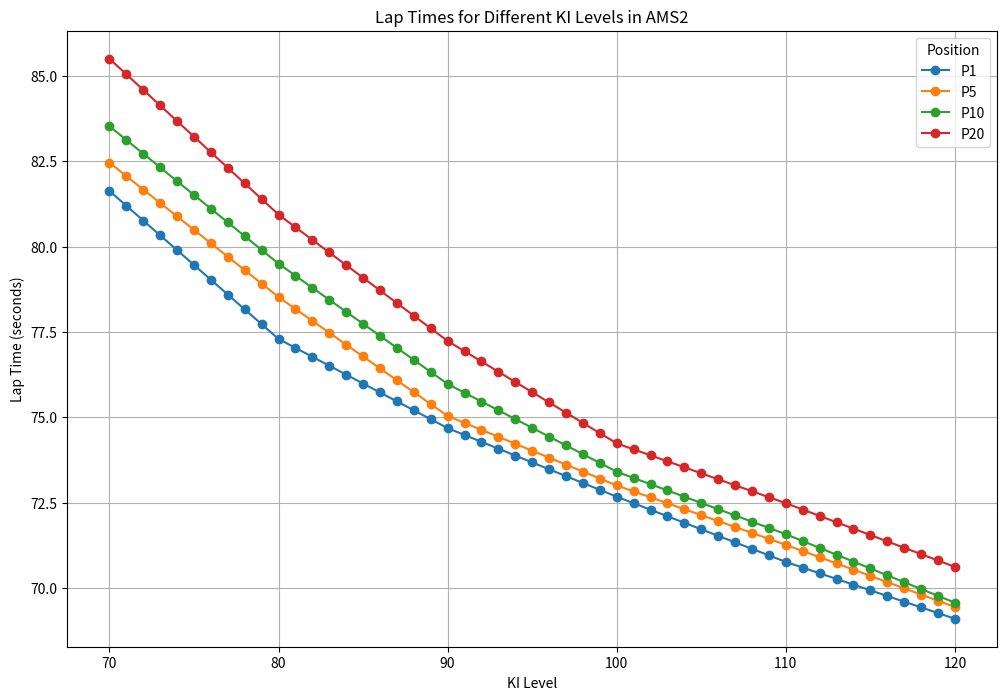
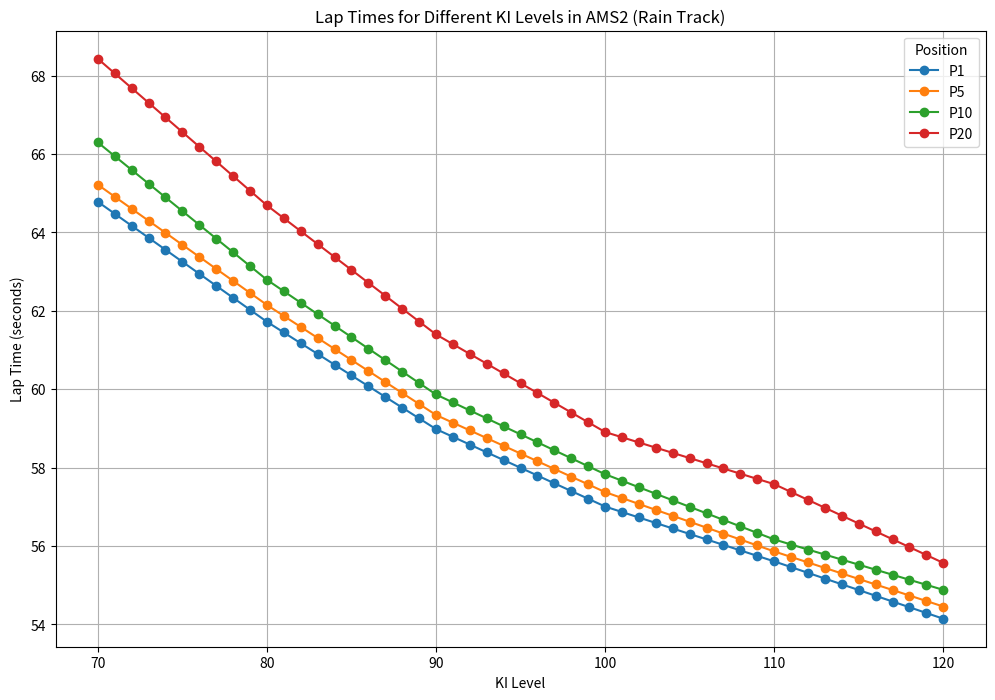

Recreate these plots in Python, in order.
import pandas as pd
import numpy as np
import matplotlib.pyplot as plt

# Original data from the image for KI levels and positions
data = {
    "KI": [120, 110, 100, 90, 80, 70],
    "P1": [69.099, 70.763, 72.673, 74.682, 77.293, 81.629],
    "P5": [69.444, 71.264, 73.002, 75.038, 78.521, 82.458],
    "P10": [69.568, 71.575, 73.405, 75.975, 79.499, 83.525],
    "P20": [70.618, 72.483, 74.235, 77.234, 80.936, 85.501],
}

# Create a DataFrame from the data
df_original = pd.DataFrame(data)

# Set KI as the index for easier interpolation
df_original.set_index("KI", inplace=True)

# Create a new index for all KI levels from 70 to 120
ki_levels_full = np.arange(70, 121)

# Use linear interpolation to fill in the values for all KI levels
df_full = df_original.reindex(ki_levels_full).interpolate(method="linear")

# Round the interpolated lap times to three decimal places

df_full_rounded = df_full.round(3)

# Display the rounded interpolated data for the rain track
print(df_full_rounded)

# Plotting the interpolated lap times for all KI levels
plt.figure(figsize=(12, 8))

# Plot each position's lap times across all KI levels
for position in df_full_rounded.columns:
    plt.plot(df_full_rounded.index, df_full[position], label=f"{position}", marker="o")

plt.xlabel("KI Level")
plt.ylabel("Lap Time (seconds)")
plt.title("Lap Times for Different KI Levels in AMS2")
plt.legend(title="Position")
plt.grid(True)
plt.show()

# New data for a different track and with rain
data_rain = {
    "KI": [120, 110, 100, 90, 80, 70],
    "P1": [54.144, 55.607, 57.006, 58.981, 61.719, 64.78],
    "P5": [54.455, 55.861, 57.374, 59.341, 62.148, 65.216],
    "P10": [54.88, 56.166, 57.83, 59.864, 62.79, 66.294],
    "P20": [55.568, 57.577, 58.906, 61.396, 64.688, 68.428],
}

# Create a DataFrame from the new data
df_rain = pd.DataFrame(data_rain)

# Set KI as the index for easier interpolation
df_rain.set_index("KI", inplace=True)

# Create a new index for all KI levels from 70 to 120
ki_levels_full_rain = np.arange(70, 121)

# Use linear interpolation to fill in the values for all KI levels
df_full_rain = df_rain.reindex(ki_levels_full_rain).interpolate(method="linear")

# Round the interpolated lap times to three decimal places
df_full_rain_rounded = df_full_rain.round(3)

# Display the rounded interpolated data for the rain track
print(df_full_rain_rounded)

# Plotting the interpolated lap times for the rain track
plt.figure(figsize=(12, 8))

# Plot each position's lap times across all KI levels for the rain track
for position in df_full_rain_rounded.columns:
    plt.plot(
        df_full_rain_rounded.index,
        df_full_rain_rounded[position],
        label=f"{position}",
        marker="o",
    )

plt.xlabel("KI Level")
plt.ylabel("Lap Time (seconds)")
plt.title("Lap Times for Different KI Levels in AMS2 (Rain Track)")
plt.legend(title="Position")
plt.grid(True)
plt.show()
